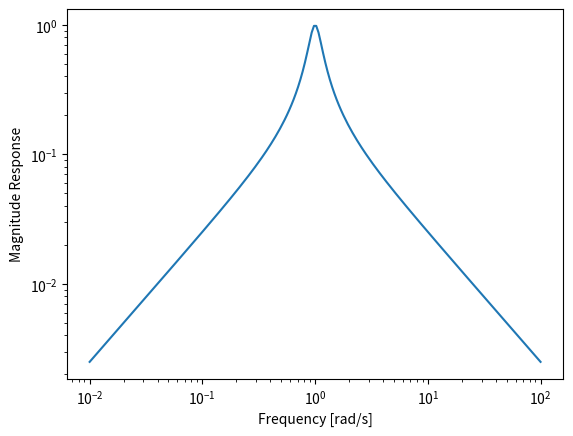

Generate this figure with matplotlib:
import matplotlib.pyplot as plt
import numpy as np

fig,ax = plt.subplots()                # Called so we can set labels later

w = np.logspace(-2,2,200)              # Log array between 0.01 and 100
s = 1j * w                             # Calculate s = jw
ax.loglog(w, np.abs(s/(4*s**2+s+4)))   # loglog() uses a log x and a log y axis

ax.set_xlabel('Frequency [rad/s]')
ax.set_ylabel('Magnitude Response')
plt.show()
